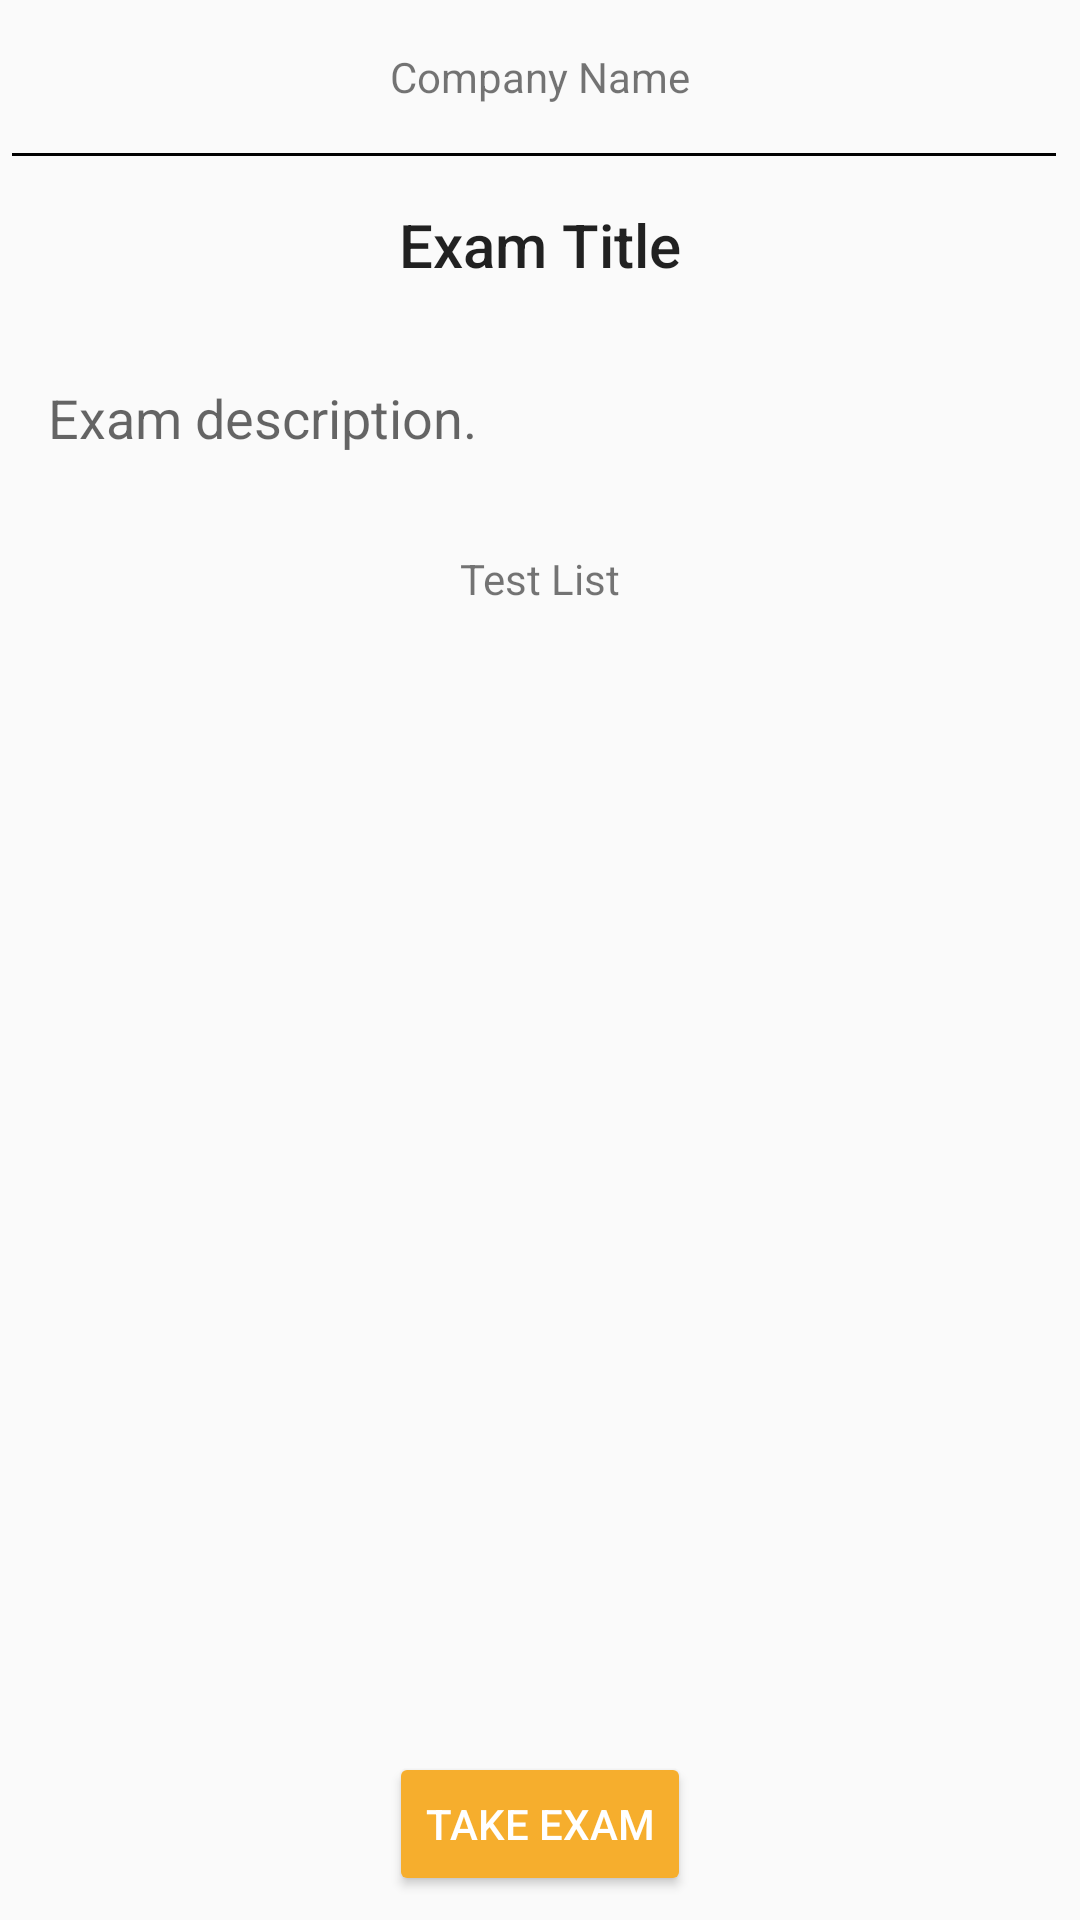

Here is an Android app screen rendered from its layout file. Give the layout XML and the strings, colors and styles it references.
<!-- AndroidManifest.xml: application theme AppTheme -->
<!-- res/layout/activity_exam_details.xml -->
<?xml version="1.0" encoding="utf-8"?>
<android.support.constraint.ConstraintLayout xmlns:android="http://schemas.android.com/apk/res/android"
    xmlns:app="http://schemas.android.com/apk/res-auto"
    xmlns:tools="http://schemas.android.com/tools"
    android:layout_width="match_parent"
    android:layout_height="match_parent"
    tools:context="com.moviles.psychoapp.activities.ExamDetailsActivity">

    <TextView
        android:id="@+id/exam_details_company"
        android:layout_width="wrap_content"
        android:layout_height="wrap_content"
        android:layout_marginEnd="8dp"
        android:layout_marginStart="8dp"
        android:layout_marginTop="16dp"
        android:text="@string/exam_details_company"
        app:layout_constraintEnd_toEndOf="parent"
        app:layout_constraintStart_toStartOf="parent"
        app:layout_constraintTop_toTopOf="parent" />

    <View
        android:id="@+id/view"
        android:layout_width="match_parent"
        android:layout_height="1dp"
        android:layout_marginEnd="8dp"
        android:layout_marginStart="4dp"
        android:layout_marginTop="16dp"
        android:background="@android:color/black"
        app:layout_constraintEnd_toEndOf="parent"
        app:layout_constraintStart_toStartOf="parent"
        app:layout_constraintTop_toBottomOf="@id/exam_details_company" />

    <TextView
        android:id="@+id/exam_details_title"
        android:layout_width="wrap_content"
        android:layout_height="wrap_content"
        android:layout_marginEnd="16dp"
        android:layout_marginStart="16dp"
        android:layout_marginTop="16dp"
        android:text="@string/exam_details_title"
        android:textAppearance="@style/TextAppearance.AppCompat.Title"
        app:layout_constraintEnd_toEndOf="parent"
        app:layout_constraintStart_toStartOf="parent"
        app:layout_constraintTop_toBottomOf="@+id/view" />

    <TextView
        android:id="@+id/exam_details_description"
        android:layout_width="0dp"
        android:layout_height="wrap_content"
        android:layout_marginEnd="16dp"
        android:layout_marginStart="16dp"
        android:layout_marginTop="32dp"
        android:text="@string/exam_details_description"
        android:textAppearance="@style/TextAppearance.AppCompat.Medium"
        app:layout_constraintEnd_toEndOf="parent"
        app:layout_constraintStart_toStartOf="parent"
        app:layout_constraintTop_toBottomOf="@+id/exam_details_title" />

    <ListView
        android:id="@+id/exam_details_list_tests"
        android:layout_width="0dp"
        android:layout_height="0dp"
        android:layout_marginBottom="8dp"
        android:layout_marginEnd="8dp"
        android:layout_marginStart="8dp"
        android:layout_marginTop="8dp"
        android:scrollbars="vertical"
        app:layout_constraintBottom_toTopOf="@id/exam_details_btn_take"
        app:layout_constraintEnd_toEndOf="parent"
        app:layout_constraintStart_toStartOf="parent"
        app:layout_constraintTop_toBottomOf="@+id/exam_details_tests" />

    <Button
        android:id="@+id/exam_details_btn_take"
        android:layout_width="wrap_content"
        android:layout_height="wrap_content"
        android:layout_marginBottom="8dp"
        android:layout_marginEnd="8dp"
        android:layout_marginStart="8dp"
        android:backgroundTint="@color/colorAccent"
        android:text="@string/exam_details_btn_start"
        android:textColor="@android:color/white"
        app:layout_constraintBottom_toBottomOf="parent"
        app:layout_constraintEnd_toEndOf="parent"
        app:layout_constraintStart_toStartOf="parent" />

    <TextView
        android:id="@+id/exam_details_tests"
        android:layout_width="wrap_content"
        android:layout_height="wrap_content"
        android:layout_marginEnd="8dp"
        android:layout_marginStart="8dp"
        android:layout_marginTop="32dp"
        android:text="@string/exam_details_tests"
        app:layout_constraintEnd_toEndOf="parent"
        app:layout_constraintStart_toStartOf="parent"
        app:layout_constraintTop_toBottomOf="@+id/exam_details_description" />

</android.support.constraint.ConstraintLayout>
<!-- resources referenced by this layout -->
<resources>
  <color name="colorAccent">#f6ae2d</color>
  <string name="exam_details_btn_start">Take Exam</string>
  <string name="exam_details_company">Company Name</string>
  <string name="exam_details_description">Exam description.</string>
  <string name="exam_details_tests">Test List</string>
  <string name="exam_details_title">Exam Title</string>
  <style name="AppTheme" parent="Theme.AppCompat.DayNight.DarkActionBar">
          
          <item name="colorPrimary">@color/colorPrimary</item>
          <item name="colorPrimaryDark">@color/colorPrimaryDark</item>
          <item name="colorAccent">@color/colorAccent</item>
          <item name="android:buttonTint" tools:targetApi="lollipop">@color/colorAccent</item>
      </style>
  <color name="colorPrimary">#33658A</color>
  <color name="colorPrimaryDark">#2F4858</color>
</resources>
